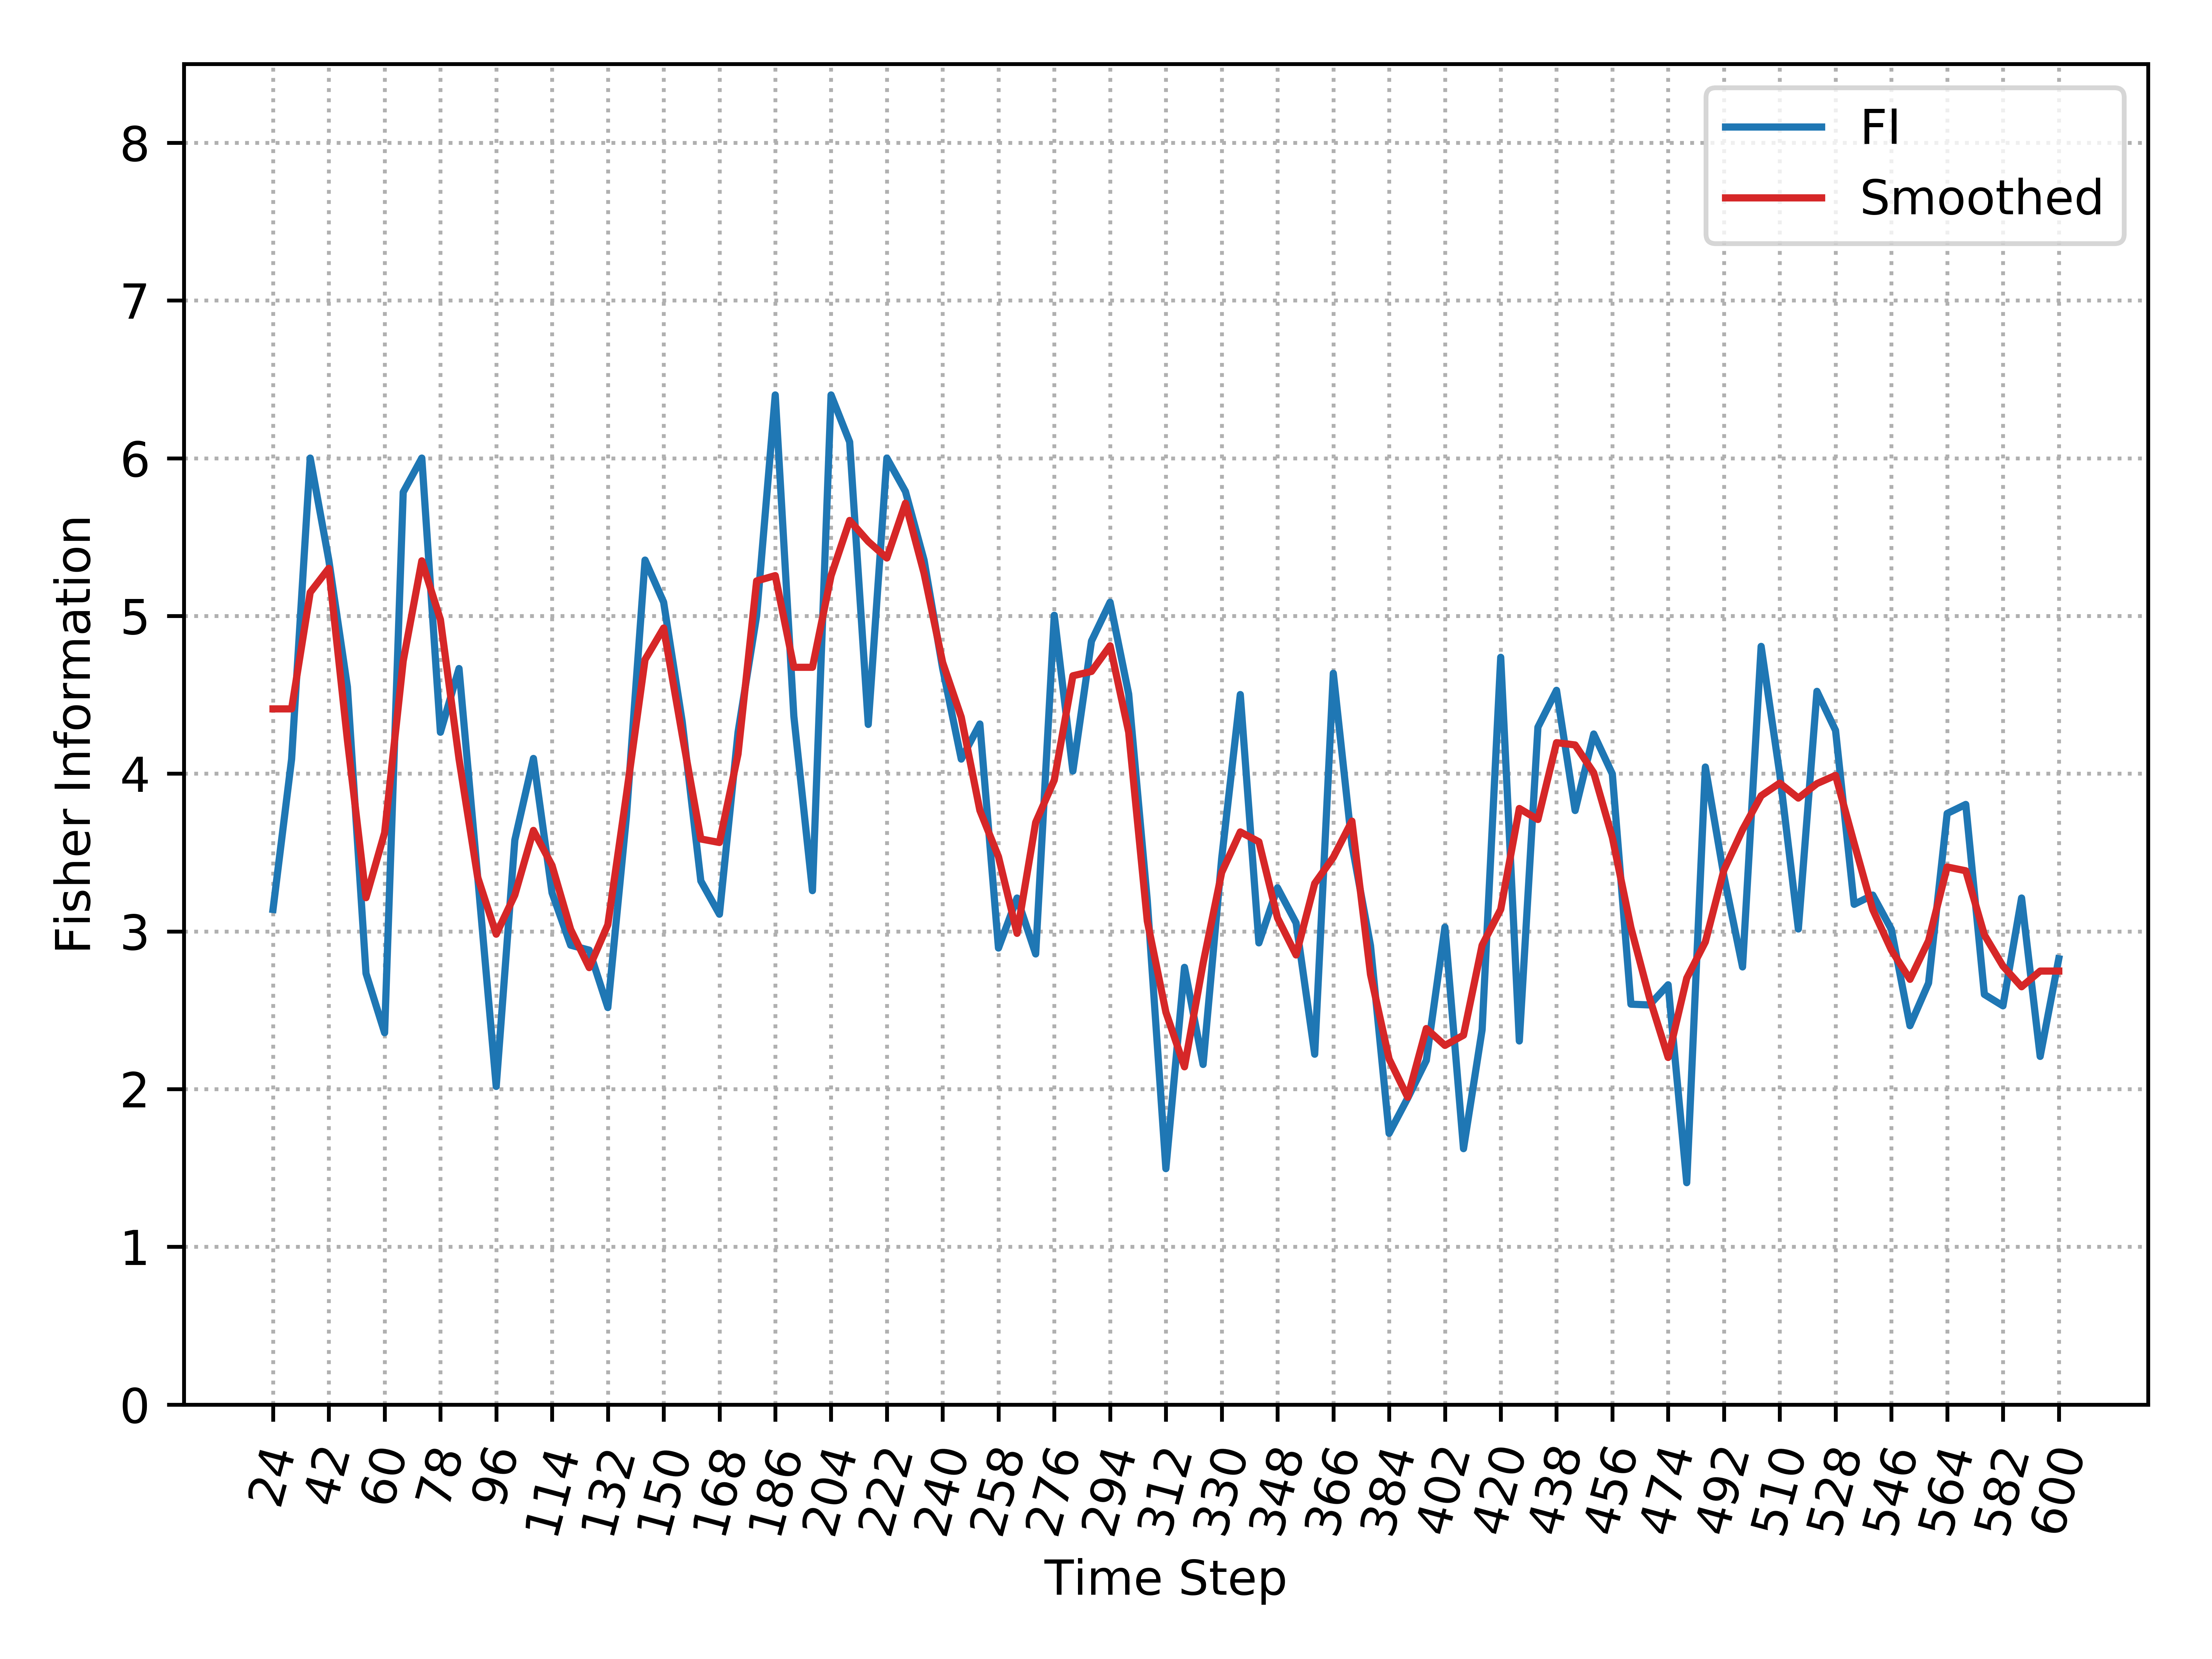

The data file committed next to this chart (first rows):
, Time_Step, FI, Smooth_FI
0, 24, 3.139, 4.411
1, 30, 4.092, 4.411
2, 36, 6.001, 5.149
3, 42, 5.354, 5.302
4, 48, 4.551, 4.213
5, 54, 2.734, 3.214
6, 60, 2.357, 3.625
7, 66, 5.785, 4.714
8, 72, 6.001, 5.349
9, 78, 4.263, 4.977
10, 84, 4.667, 4.093
11, 90, 3.351, 3.345
12, 96, 2.017, 2.982
13, 102, 3.579, 3.231
14, 108, 4.097, 3.64
15, 114, 3.245, 3.418
16, 120, 2.913, 3.013
17, 126, 2.881, 2.77
18, 132, 2.517, 3.042
19, 138, 3.729, 3.867
20, 144, 5.354, 4.723
21, 150, 5.087, 4.923
22, 156, 4.329, 4.245
23, 162, 3.32, 3.586
24, 168, 3.109, 3.564
25, 174, 4.263, 4.125
26, 180, 5.002, 5.222
27, 186, 6.401, 5.256
28, 192, 4.364, 4.674
29, 198, 3.258, 4.674
30, 204, 6.401, 5.254
31, 210, 6.103, 5.606
32, 216, 4.312, 5.472
33, 222, 6.001, 5.367
34, 228, 5.789, 5.715
35, 234, 5.354, 5.27
36, 240, 4.667, 4.705
37, 246, 4.092, 4.358
38, 252, 4.315, 3.767
39, 258, 2.894, 3.474
40, 264, 3.212, 2.988
41, 270, 2.857, 3.691
42, 276, 5.004, 3.959
43, 282, 4.017, 4.621
44, 288, 4.841, 4.648
45, 294, 5.087, 4.811
46, 300, 4.505, 4.263
47, 306, 3.196, 3.066
48, 312, 1.496, 2.488
49, 318, 2.772, 2.141
50, 324, 2.156, 2.797
51, 330, 3.463, 3.374
52, 336, 4.502, 3.631
53, 342, 2.927, 3.568
54, 348, 3.276, 3.086
55, 354, 3.054, 2.85
56, 360, 2.221, 3.304
57, 366, 4.637, 3.47
58, 372, 3.551, 3.699
59, 378, 2.91, 2.727
... 37 more rows
